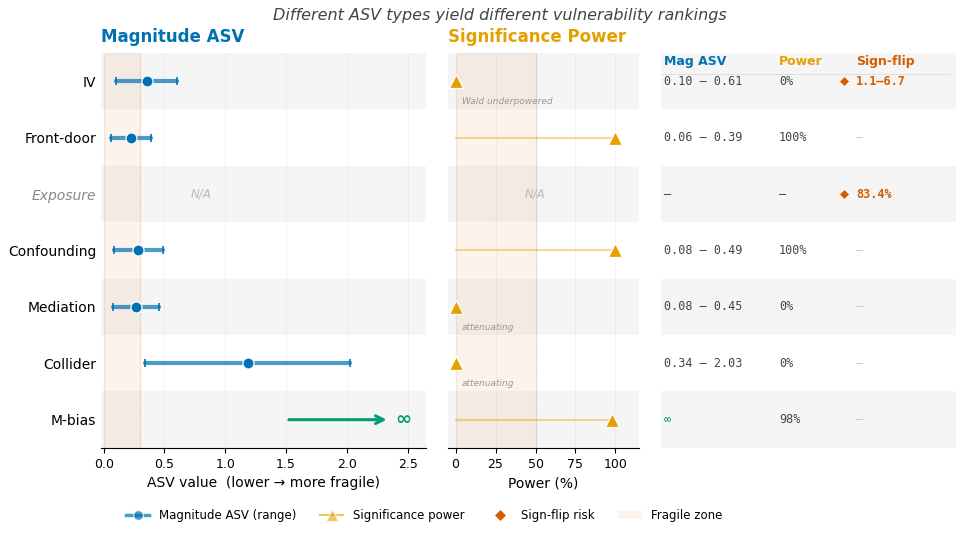

Write Python code to recreate this figure. (Note: this script raises an exception after producing the figure.)
#!/usr/bin/env python3
"""Generate fig3_asv_ranking: Forest-plot comparison of ASV sensitivity rankings.

Three-panel layout: Magnitude ASV | Significance Power | Inline stats (+ sign-flip).
Narrative intent: different ASV types give DIFFERENT vulnerability rankings.
"""
import matplotlib
matplotlib.use('Agg')
import matplotlib.pyplot as plt
import matplotlib.patches as mpatches
import matplotlib.patheffects as pe
import numpy as np
import os

plt.rcParams.update({
    'font.family': 'DejaVu Sans',
    'font.size': 10,
    'axes.titlesize': 12,
    'axes.labelsize': 10,
    'xtick.labelsize': 9,
    'ytick.labelsize': 10,
    'legend.fontsize': 9,
    'figure.dpi': 300,
    'savefig.dpi': 300,
    'savefig.bbox': 'tight',
    'savefig.pad_inches': 0.08,
    'axes.spines.top': False,
    'axes.spines.right': False,
    'pdf.fonttype': 42,
    'ps.fonttype': 42,
    'lines.linewidth': 1.8,
})

# ── Colors (colorblind-safe Okabe-Ito) ────────────────────────────────────
C_MAG  = '#0072B2'   # blue — magnitude ASV
C_SIG  = '#E69F00'   # orange — significance power
C_SIGN = '#D55E00'   # vermillion — sign-flip risk
C_FRAG = '#D55E00'   # fragile zone tint (low alpha)
C_IMMUNE = '#009E73'  # green — immune / structural guarantee

# ── Data ──────────────────────────────────────────────────────────────────
# Ordered by composite vulnerability (most fragile → most robust)
topologies = [
    'IV', 'Front-door', 'Exposure', 'Confounding',
    'Mediation', 'Collider', 'M-bias',
]
N = len(topologies)

# Magnitude ASV ranges (τ=0.5, 10% threshold). None=N/A, 'inf'=immune
mag_asv = {
    'IV':          (0.101, 0.607),
    'Front-door':  (0.064, 0.387),
    'Exposure':    None,
    'Confounding': (0.081, 0.487),
    'Mediation':   (0.076, 0.454),
    'Collider':    (0.338, 2.028),
    'M-bias':      'inf',
}

# Significance power (τ=0.05 filter). None=N/A
sig_power = {
    'IV':          0,
    'Front-door':  100,
    'Exposure':    None,
    'Confounding': 100,
    'Mediation':   0,
    'Collider':    0,
    'M-bias':      98,   # midpoint of 96–100%
}

# Sign-flip ASV
sign_flip = {
    'Exposure': '83.4%',
    'IV':       '1.1–6.7',
}

# Brief characterization for significance panel annotations
sig_note = {
    'Mediation': 'attenuating',
    'Collider':  'attenuating',
    'IV':        'Wald underpowered',
}


def fmt_mag(topo):
    v = mag_asv[topo]
    if v is None:
        return '—'
    if v == 'inf':
        return '∞'
    return f'{v[0]:.2f} – {v[1]:.2f}'


def fmt_sig(topo):
    v = sig_power[topo]
    if v is None:
        return '—'
    return f'{v}%'


def fmt_sf(topo):
    return sign_flip.get(topo, '—')


# ══════════════════════════════════════════════════════════════════════════
#  BUILD FIGURE
# ══════════════════════════════════════════════════════════════════════════
fig = plt.figure(figsize=(9.5, 5))
gs = fig.add_gridspec(1, 3, width_ratios=[2.2, 1.3, 2.0], wspace=0.08)

ax_mag  = fig.add_subplot(gs[0])
ax_sig  = fig.add_subplot(gs[1])
ax_stat = fig.add_subplot(gs[2])

# Shared y setup
for ax in (ax_mag, ax_sig, ax_stat):
    ax.set_ylim(N - 0.5, -0.5)
    # Alternating row backgrounds
    for i in range(N):
        if i % 2 == 0:
            ax.axhspan(i - 0.5, i + 0.5, color='#f5f5f5', zorder=0, lw=0)

# ── Panel 1: Magnitude ASV ────────────────────────────────────────────────
ax_mag.axvspan(0, 0.3, alpha=0.07, color=C_FRAG, zorder=0)
ax_mag.axvline(0.3, color=C_FRAG, lw=0.6, ls=':', alpha=0.35, zorder=0)

for i, t in enumerate(topologies):
    v = mag_asv[t]
    if v is None:
        ax_mag.text(0.8, i, 'N/A', fontsize=8.5, color='#bbbbbb',
                    ha='center', va='center', fontstyle='italic')
    elif v == 'inf':
        ax_mag.annotate(
            '', xy=(2.35, i), xytext=(1.5, i),
            arrowprops=dict(arrowstyle='->', color=C_IMMUNE, lw=2.2,
                            mutation_scale=14))
        ax_mag.text(2.4, i, '∞', fontsize=14, color=C_IMMUNE,
                    ha='left', va='center', fontweight='bold')
    else:
        lo, hi = v
        mid = (lo + hi) / 2
        ax_mag.plot([lo, hi], [i, i], color=C_MAG, lw=3,
                    solid_capstyle='round', zorder=2, alpha=0.7)
        ax_mag.plot(mid, i, 'o', color=C_MAG, ms=8, zorder=3,
                    mec='white', mew=0.9)
        ax_mag.plot(lo, i, '|', color=C_MAG, ms=6, mew=1.2, zorder=3)
        ax_mag.plot(hi, i, '|', color=C_MAG, ms=6, mew=1.2, zorder=3)

ax_mag.set_xlim(-0.02, 2.65)
ax_mag.set_xlabel('ASV value  (lower → more fragile)')
ax_mag.set_title('Magnitude ASV', fontweight='bold', color=C_MAG,
                 loc='left', pad=8)
ax_mag.set_yticks(range(N))
ax_mag.set_yticklabels(topologies)
ax_mag.grid(True, axis='x', alpha=0.12, zorder=0)
ax_mag.spines['left'].set_visible(False)
ax_mag.tick_params(axis='y', length=0)

# Italicize 'Exposure' (sign-flip-only topology)
for lbl in ax_mag.get_yticklabels():
    if lbl.get_text() == 'Exposure':
        lbl.set_fontstyle('italic')
        lbl.set_color('#888888')

# ── Panel 2: Significance Power ───────────────────────────────────────────
ax_sig.axvspan(0, 50, alpha=0.07, color=C_FRAG, zorder=0)
ax_sig.axvline(50, color=C_FRAG, lw=0.6, ls=':', alpha=0.35, zorder=0)

for i, t in enumerate(topologies):
    v = sig_power[t]
    if v is None:
        ax_sig.text(50, i, 'N/A', fontsize=8.5, color='#bbbbbb',
                    ha='center', va='center', fontstyle='italic')
    else:
        # Lollipop: thin line from 0 to value
        ax_sig.plot([0, v], [i, i], color=C_SIG, lw=1.5, alpha=0.4, zorder=2)
        ax_sig.plot(v, i, '^', color=C_SIG, ms=10, zorder=3,
                    mec='white', mew=0.9)
        # Brief annotation for 0% power topologies
        if t in sig_note:
            ax_sig.text(
                4, i + 0.28, sig_note[t], fontsize=6.5,
                color='#999999', fontstyle='italic', va='top')

ax_sig.set_xlim(-5, 115)
ax_sig.set_xlabel('Power (%)')
ax_sig.set_title('Significance Power', fontweight='bold', color=C_SIG,
                 loc='left', pad=8)
ax_sig.set_yticks(range(N))
ax_sig.set_yticklabels([])
ax_sig.grid(True, axis='x', alpha=0.12, zorder=0)
ax_sig.spines['left'].set_visible(False)
ax_sig.tick_params(axis='y', length=0)

# ── Panel 3: Inline stats table ───────────────────────────────────────────
ax_stat.set_xlim(0, 1)
ax_stat.axis('off')

cx = [0.01, 0.40, 0.66]
headers = ['Mag ASV', 'Power', 'Sign-flip']
h_colors = [C_MAG, C_SIG, C_SIGN]

# Column headers
for j, (hdr, hc) in enumerate(zip(headers, h_colors)):
    ax_stat.text(cx[j], -0.35, hdr, fontsize=9, fontweight='bold',
                 color=hc, va='center', clip_on=False)

# Header underline
ax_stat.plot([0.0, 0.98], [-0.12, -0.12], color='#dddddd', lw=0.6,
             clip_on=False, transform=ax_stat.transData)

for i, t in enumerate(topologies):
    # Magnitude value
    mc = C_IMMUNE if mag_asv[t] == 'inf' else '#444444'
    ax_stat.text(cx[0], i, fmt_mag(t), fontsize=8.5, color=mc,
                 va='center', family='monospace')
    # Significance power
    ax_stat.text(cx[1], i, fmt_sig(t), fontsize=8.5, color='#444444',
                 va='center', family='monospace')
    # Sign-flip
    sf = fmt_sf(t)
    if t in sign_flip:
        ax_stat.plot(cx[2] - 0.04, i, 'D', color=C_SIGN, ms=5,
                     mec='white', mew=0.5, zorder=3, clip_on=False)
        ax_stat.text(cx[2], i, sf, fontsize=8.5, color=C_SIGN,
                     va='center', fontweight='bold', family='monospace')
    else:
        ax_stat.text(cx[2], i, sf, fontsize=8.5, color='#cccccc',
                     va='center', family='monospace')

# ── Suptitle (insight, not description) ───────────────────────────────────
fig.suptitle(
    'Different ASV types yield different vulnerability rankings',
    fontsize=11.5, fontstyle='italic', color='#444444', y=1.01)

# ── Legend ─────────────────────────────────────────────────────────────────
handles = [
    plt.Line2D([0], [0], marker='o', color=C_MAG, ls='-', lw=2.5,
               ms=7, mec='white', mew=0.9, alpha=0.7,
               label='Magnitude ASV (range)'),
    plt.Line2D([0], [0], marker='^', color=C_SIG, ls='-', lw=1.5,
               ms=9, mec='white', mew=0.9, alpha=0.6,
               label='Significance power'),
    plt.Line2D([0], [0], marker='D', color=C_SIGN, ls='None',
               ms=6, mec='white', mew=0.5,
               label='Sign-flip risk'),
    mpatches.Patch(fc=C_FRAG, alpha=0.07, ec='none',
                   label='Fragile zone'),
]
fig.legend(handles=handles, loc='lower center', ncol=4,
           bbox_to_anchor=(0.42, -0.04), frameon=False, fontsize=8.5)

fig.subplots_adjust(left=0.08, right=0.98, top=0.92, bottom=0.13, wspace=0.08)

# ── Save ──────────────────────────────────────────────────────────────────
outdir = os.path.dirname(os.path.abspath(__file__))
base = os.path.join(outdir, 'fig3_asv_ranking')
fig.savefig(f'{base}.pdf')
fig.savefig(f'{base}.png', dpi=300)
plt.close()
print(f'Saved: {base}.pdf')
print(f'Saved: {base}.png')
